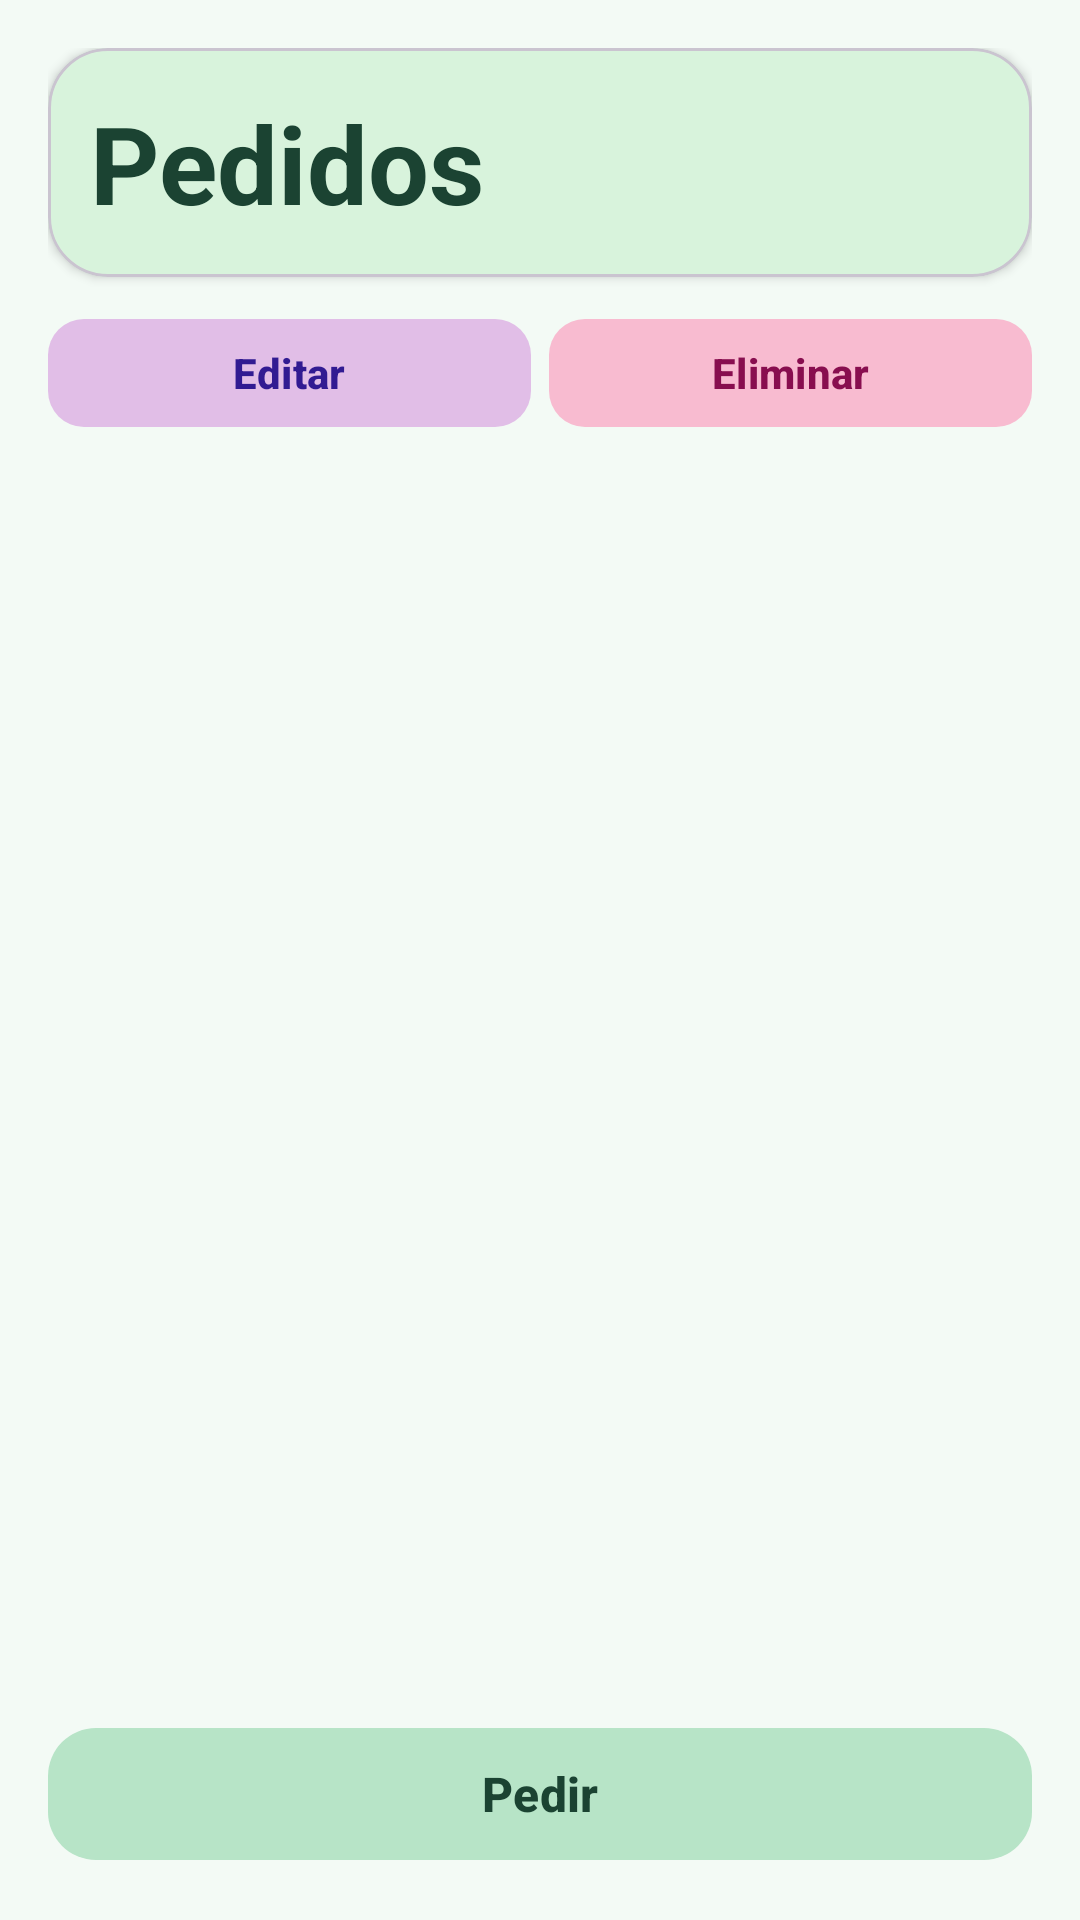

Produce the Android XML layout that renders to this screen, including the resource entries it uses.
<!-- AndroidManifest.xml: application theme Theme.Proyecto_u3_Itzel_Monserrat -->
<!-- res/layout/activity_pedidos.xml -->
<?xml version="1.0" encoding="utf-8"?>
<LinearLayout xmlns:android="http://schemas.android.com/apk/res/android"
    xmlns:app="http://schemas.android.com/apk/res-auto"
    android:layout_width="match_parent"
    android:layout_height="match_parent"
    android:background="#F3FAF5"
    android:orientation="vertical"
    android:padding="16dp">

    <com.google.android.material.card.MaterialCardView
        android:layout_width="match_parent"
        android:layout_height="wrap_content"
        android:layout_marginBottom="10dp"
        app:cardBackgroundColor="#D8F3DC"
        app:cardCornerRadius="20dp"
        app:cardElevation="2dp">

        <TextView
            android:layout_width="match_parent"
            android:layout_height="wrap_content"
            android:padding="14dp"
            android:text="Pedidos"
            android:textColor="#1B4332"
            android:textSize="36sp"
            android:textStyle="bold" />
    </com.google.android.material.card.MaterialCardView>

    <LinearLayout
        android:layout_width="match_parent"
        android:layout_height="wrap_content"
        android:layout_marginBottom="10dp"
        android:orientation="horizontal">

        <com.google.android.material.button.MaterialButton
            android:id="@+id/btnEditarPedido"
            android:layout_width="0dp"
            android:layout_height="44dp"
            android:layout_marginEnd="6dp"
            android:layout_weight="1"
            android:text="Editar"
            android:textAllCaps="false"
            android:textColor="#311B92"
            android:textStyle="bold"
            app:backgroundTint="#E1BEE7"
            app:cornerRadius="12dp" />

        <com.google.android.material.button.MaterialButton
            android:id="@+id/btnEliminarPedido"
            android:layout_width="0dp"
            android:layout_height="44dp"
            android:layout_weight="1"
            android:text="Eliminar"
            android:textAllCaps="false"
            android:textColor="#880E4F"
            android:textStyle="bold"
            app:backgroundTint="#F8BBD0"
            app:cornerRadius="12dp" />
    </LinearLayout>

    <androidx.recyclerview.widget.RecyclerView
        android:id="@+id/rvPedidos"
        android:layout_width="match_parent"
        android:layout_height="0dp"
        android:layout_weight="1"
        android:clipToPadding="false"
        android:paddingBottom="8dp" />

    <com.google.android.material.button.MaterialButton
        android:id="@+id/btnIrPedir"
        android:layout_width="match_parent"
        android:layout_height="52dp"
        android:layout_marginTop="10dp"
        android:text="Pedir"
        android:textAllCaps="false"
        android:textColor="#1B4332"
        android:textSize="16sp"
        android:textStyle="bold"
        app:backgroundTint="#B7E4C7"
        app:cornerRadius="16dp"
        app:rippleColor="#95D5B2" />

</LinearLayout>
<!-- resources referenced by this layout -->
<resources>
  <style name="Theme.Proyecto_u3_Itzel_Monserrat" parent="Base.Theme.Proyecto_u3_Itzel_Monserrat" />
  <style name="Base.Theme.Proyecto_u3_Itzel_Monserrat" parent="Theme.Material3.DayNight.NoActionBar">
          
          
      </style>
</resources>
